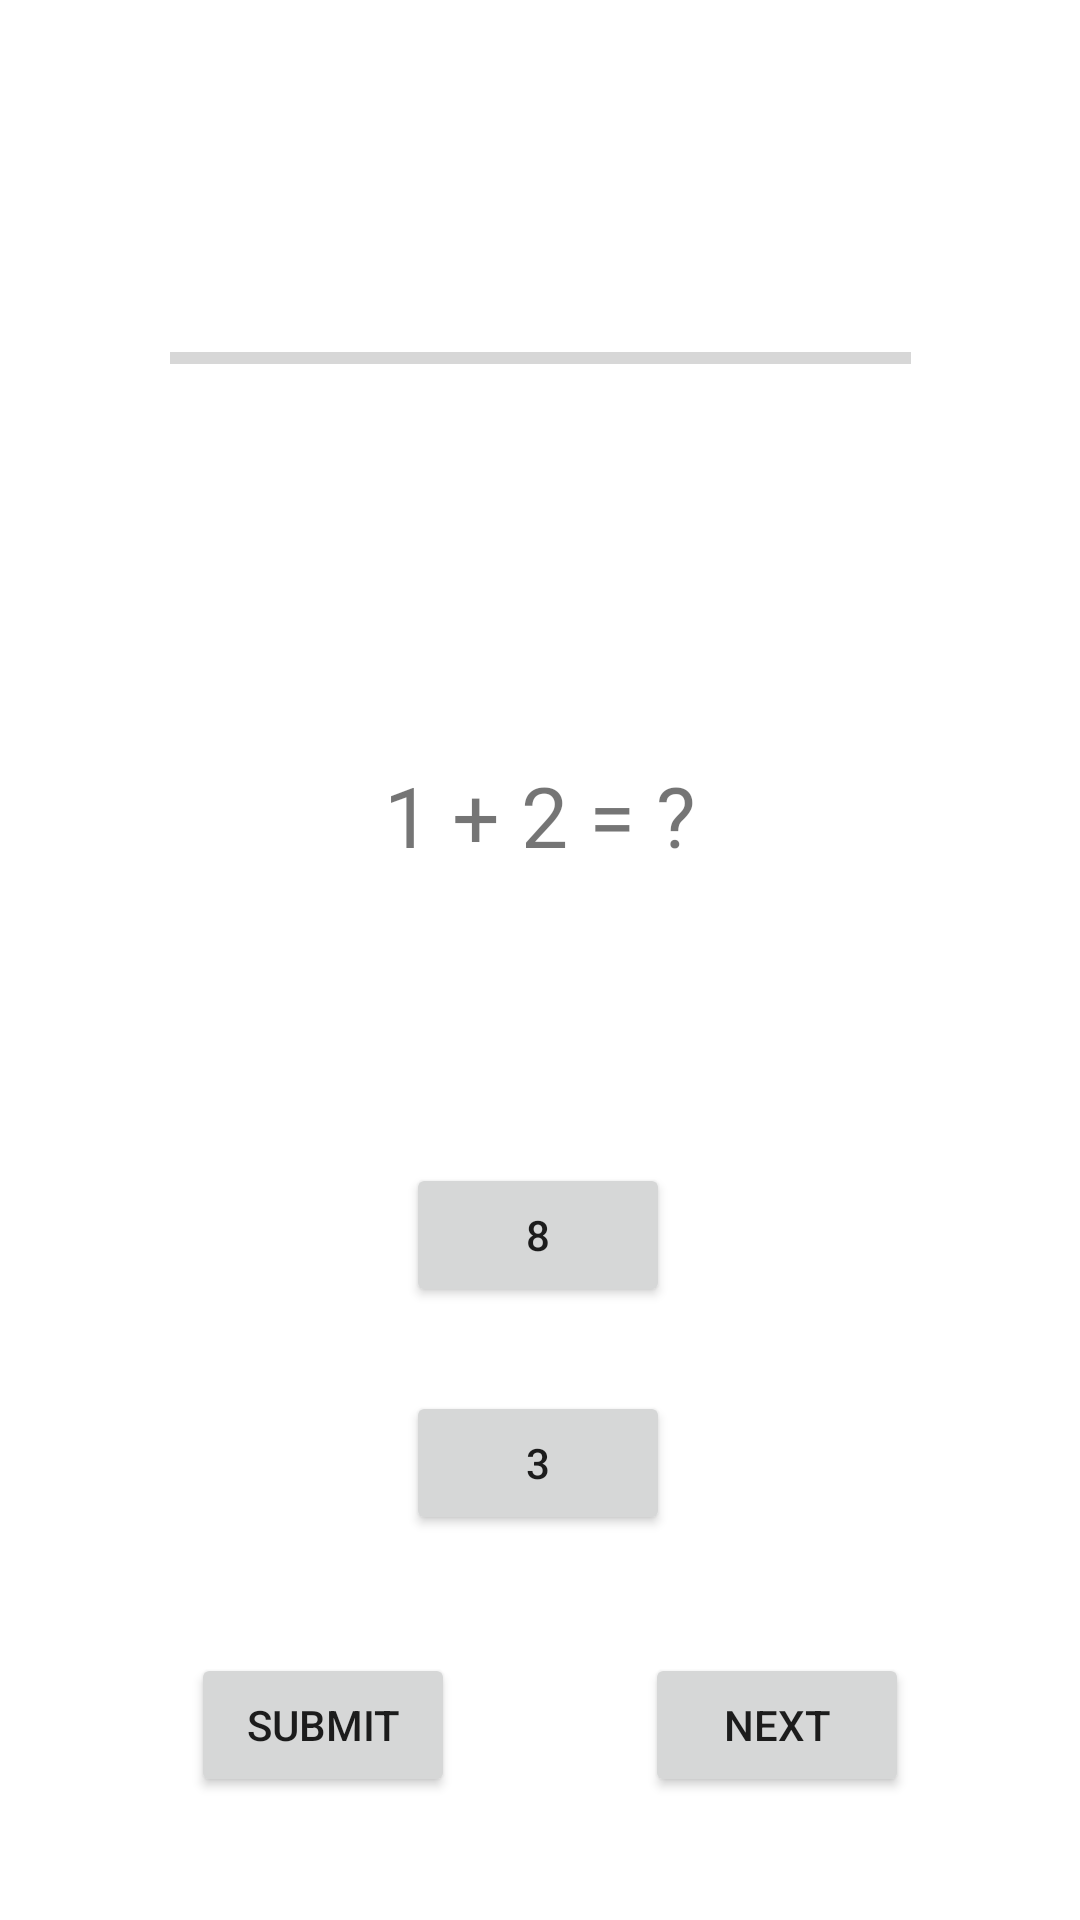

Layout XML and referenced resources for this Android screen:
<!-- AndroidManifest.xml: application theme Theme.30531C -->
<!-- res/layout/activity_second_question.xml -->
<?xml version="1.0" encoding="utf-8"?>
<androidx.constraintlayout.widget.ConstraintLayout xmlns:android="http://schemas.android.com/apk/res/android"
    xmlns:app="http://schemas.android.com/apk/res-auto"
    xmlns:tools="http://schemas.android.com/tools"
    android:layout_width="match_parent"
    android:layout_height="match_parent"
    tools:context=".secondQuestion">

    <Button
        android:id="@+id/correctAnswer"
        android:layout_width="wrap_content"
        android:layout_height="wrap_content"
        android:text="3"
        app:layout_constraintBottom_toBottomOf="parent"
        app:layout_constraintEnd_toEndOf="parent"
        app:layout_constraintHorizontal_bias="0.498"
        app:layout_constraintStart_toStartOf="parent"
        app:layout_constraintTop_toTopOf="parent"
        app:layout_constraintVertical_bias="0.783" />

    <Button
        android:id="@+id/submitBtn"
        android:layout_width="wrap_content"
        android:layout_height="wrap_content"
        android:text="submit"
        app:layout_constraintBottom_toBottomOf="parent"
        app:layout_constraintEnd_toEndOf="parent"
        app:layout_constraintHorizontal_bias="0.234"
        app:layout_constraintStart_toStartOf="parent"
        app:layout_constraintTop_toTopOf="parent"
        app:layout_constraintVertical_bias="0.931" />

    <Button
        android:id="@+id/button3"
        android:layout_width="wrap_content"
        android:layout_height="wrap_content"
        android:text="8"
        app:layout_constraintBottom_toBottomOf="parent"
        app:layout_constraintEnd_toEndOf="parent"
        app:layout_constraintHorizontal_bias="0.498"
        app:layout_constraintStart_toStartOf="parent"
        app:layout_constraintTop_toTopOf="parent"
        app:layout_constraintVertical_bias="0.655" />

    <Button
        android:id="@+id/next"
        android:layout_width="wrap_content"
        android:layout_height="wrap_content"
        android:text="Next"
        app:layout_constraintBottom_toBottomOf="parent"
        app:layout_constraintEnd_toEndOf="parent"
        app:layout_constraintHorizontal_bias="0.791"
        app:layout_constraintStart_toStartOf="parent"
        app:layout_constraintTop_toTopOf="parent"
        app:layout_constraintVertical_bias="0.931" />

    <ProgressBar
        android:id="@+id/secondProgressBar"
        style="?android:attr/progressBarStyleHorizontal"
        android:layout_width="247dp"
        android:layout_height="23dp"
        app:layout_constraintBottom_toBottomOf="parent"
        app:layout_constraintEnd_toEndOf="parent"
        app:layout_constraintStart_toStartOf="parent"
        app:layout_constraintTop_toTopOf="parent"
        app:layout_constraintVertical_bias="0.175" />

    <TextView
        android:id="@+id/textView"
        android:layout_width="252dp"
        android:layout_height="134dp"
        android:text="1 + 2 = ?"
        android:textAlignment="center"
        android:textSize="28dp"
        app:layout_constraintBottom_toBottomOf="parent"
        app:layout_constraintEnd_toEndOf="parent"
        app:layout_constraintStart_toStartOf="parent"
        app:layout_constraintTop_toTopOf="parent"
        android:gravity="center_horizontal" />
</androidx.constraintlayout.widget.ConstraintLayout>
<!-- resources referenced by this layout -->
<resources>
  <style name="Theme.30531C" parent="Theme.MaterialComponents.DayNight.DarkActionBar">
          
          <item name="colorPrimary">@color/purple_500</item>
          <item name="colorPrimaryVariant">@color/purple_700</item>
          <item name="colorOnPrimary">@color/white</item>
          
          <item name="colorSecondary">@color/teal_200</item>
          <item name="colorSecondaryVariant">@color/teal_700</item>
          <item name="colorOnSecondary">@color/black</item>
          
          <item name="android:statusBarColor" tools:targetApi="21">?attr/colorPrimaryVariant</item>
          
      </style>
  <!-- not gathered from this repository: default colours our renderer supplied (Android Studio template values) -->
  <color name="purple_500">#FF6200EE</color>
  <color name="purple_700">#FF3700B3</color>
  <color name="teal_200">#FF03DAC5</color>
  <color name="teal_700">#FF018786</color>
  <color name="black">#FF000000</color>
  <color name="white">#FFFFFFFF</color>
</resources>
